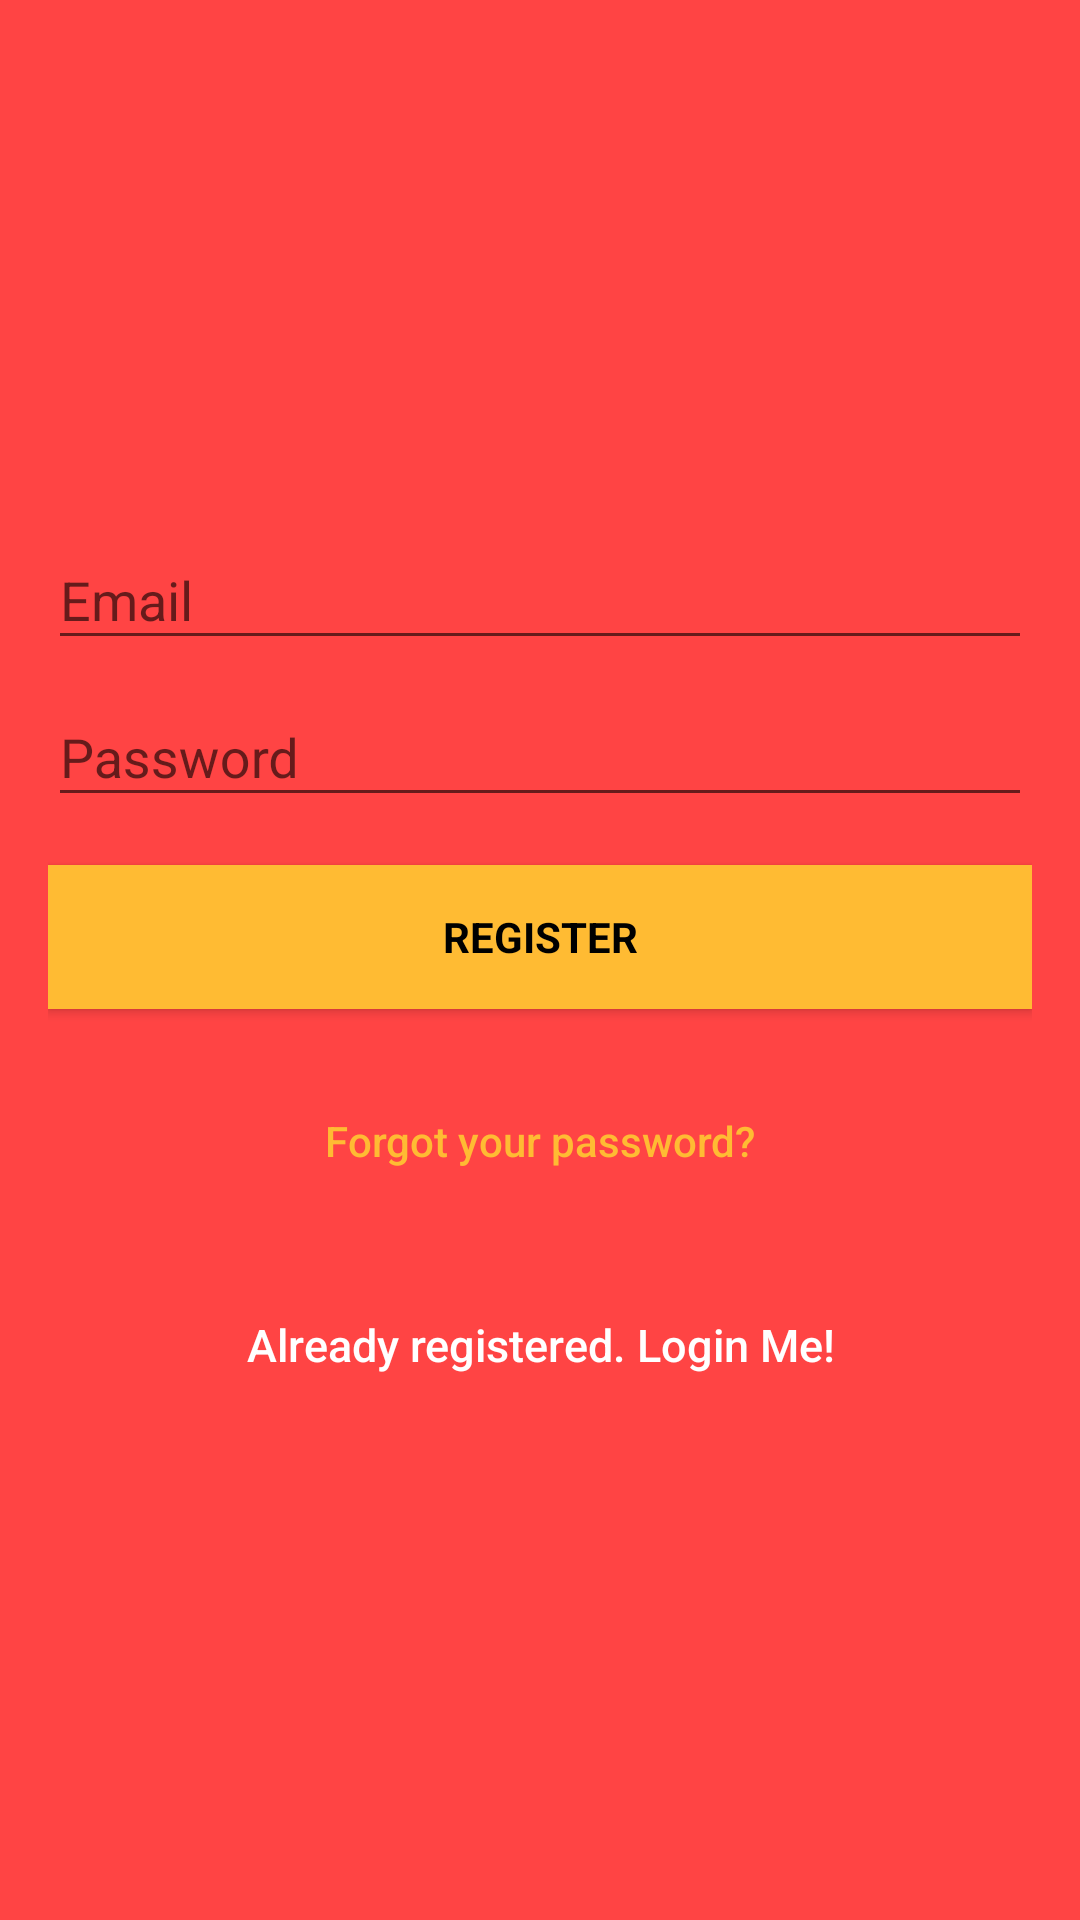

Produce the Android XML layout that renders to this screen, including the resource entries it uses.
<!-- AndroidManifest.xml: activity theme AppTheme.NoActionBar -->
<!-- res/layout/activity_signup.xml -->
<?xml version="1.0" encoding="utf-8"?>
<android.support.design.widget.CoordinatorLayout xmlns:android="http://schemas.android.com/apk/res/android"
    xmlns:app="http://schemas.android.com/apk/res-auto"
    xmlns:tools="http://schemas.android.com/tools"
    android:layout_width="match_parent"
    android:layout_height="match_parent"
    android:fitsSystemWindows="true"
   >

    <LinearLayout
        android:layout_width="fill_parent"
        android:layout_height="fill_parent"
        android:background="@android:color/holo_red_light"
        android:gravity="center"
        android:orientation="vertical"
        android:padding="@dimen/activity_horizontal_margin">


        <android.support.design.widget.TextInputLayout
            android:layout_width="match_parent"
            android:layout_height="wrap_content">

            <EditText
                android:id="@+id/email"
                android:layout_width="match_parent"
                android:layout_height="wrap_content"
                android:hint="@string/email"
                android:inputType="textEmailAddress"
                android:maxLines="1"
                android:singleLine="true"
                android:textColor="@android:color/white" />

        </android.support.design.widget.TextInputLayout>

        <android.support.design.widget.TextInputLayout
            android:layout_width="match_parent"
            android:layout_height="wrap_content">

            <EditText
                android:id="@+id/password"
                android:layout_width="match_parent"
                android:layout_height="wrap_content"
                android:focusableInTouchMode="true"
                android:hint="@string/hint_password"
                android:imeActionId="@+id/login"
                android:imeOptions="actionUnspecified"
                android:inputType="textPassword"
                android:maxLines="1"
                android:singleLine="true"
                android:textColor="@android:color/white" />

        </android.support.design.widget.TextInputLayout>

        <Button
            android:id="@+id/sign_up_button"
            style="?android:textAppearanceSmall"
            android:layout_width="match_parent"
            android:layout_height="wrap_content"
            android:layout_marginTop="16dp"
            android:background="@android:color/holo_orange_light"
            android:text="@string/action_sign_in_short"
            android:textColor="@android:color/black"
            android:textStyle="bold" />

        <Button
            android:id="@+id/btn_reset_password"
            android:layout_width="fill_parent"
            android:layout_height="wrap_content"
            android:layout_marginTop="20dip"
            android:background="@null"
            android:text="@string/btn_forgot_password"
            android:textAllCaps="false"
            android:textColor="@android:color/holo_orange_light" />

        

        <Button
            android:id="@+id/sign_in_button"
            android:layout_width="fill_parent"
            android:layout_height="wrap_content"
            android:layout_marginTop="20dip"
            android:background="@null"
            android:text="@string/btn_link_to_login"
            android:textAllCaps="false"
            android:textColor="@color/white"
            android:textSize="15dp" />
    </LinearLayout>

    <ProgressBar
        android:id="@+id/progressBar"
        android:layout_width="30dp"
        android:layout_height="30dp"
        android:layout_gravity="center|bottom"
        android:layout_marginBottom="20dp"
        android:visibility="gone" />
</android.support.design.widget.CoordinatorLayout>
<!-- resources referenced by this layout -->
<resources>
  <color name="white">#ffffff</color>
  <dimen name="activity_horizontal_margin">16dp</dimen>
  <string name="action_sign_in_short">Register</string>
  <string name="btn_forgot_password">Forgot your password?</string>
  <string name="btn_link_to_login">Already registered. Login Me!</string>
  <string name="email">Email</string>
  <string name="hint_password">Password</string>
  <style name="AppTheme.NoActionBar">
          <item name="windowActionBar">false</item>
          <item name="windowNoTitle">true</item>
      </style>
</resources>
